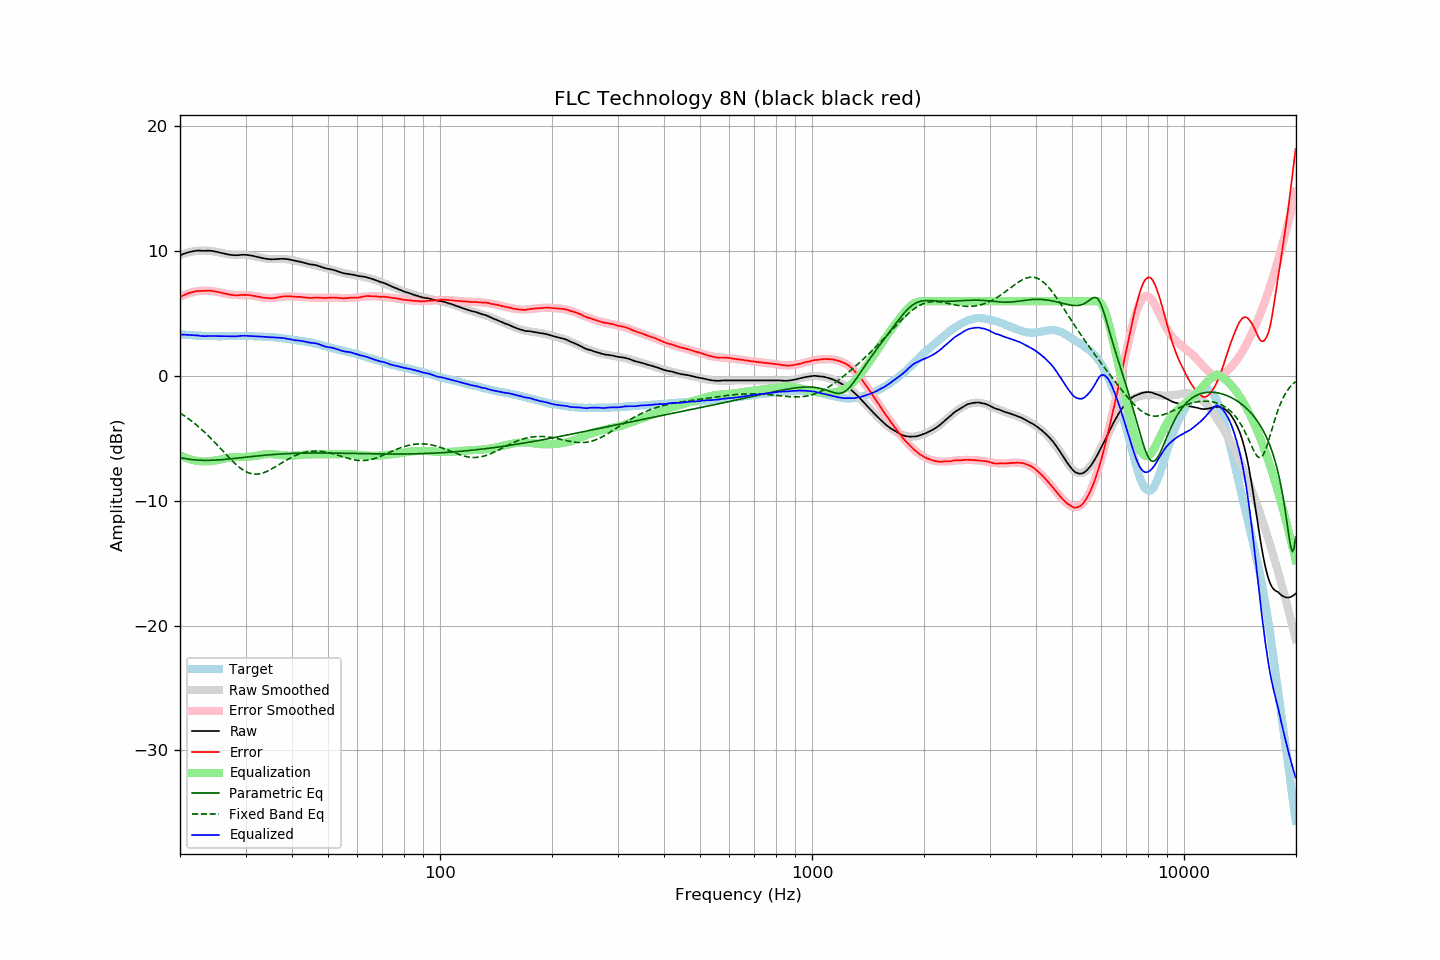

The file beside this chart, header and first rows:
frequency, raw, error, smoothed, error_smoothed, equalization, parametric_eq, fixed_band_eq, equalized_raw, equalized_smoothed, target
20.00, 9.67, 6.33, 9.69, 6.34, -6.34, -6.53, -2.96, 3.33, 3.35, 3.34
20.20, 9.73, 6.40, 9.74, 6.40, -6.40, -6.56, -3.05, 3.33, 3.33, 3.33
20.40, 9.78, 6.46, 9.78, 6.46, -6.46, -6.59, -3.13, 3.32, 3.32, 3.32
20.61, 9.83, 6.52, 9.82, 6.52, -6.52, -6.61, -3.22, 3.31, 3.31, 3.31
20.81, 9.87, 6.58, 9.86, 6.57, -6.57, -6.63, -3.31, 3.30, 3.30, 3.29
21.02, 9.91, 6.63, 9.90, 6.61, -6.61, -6.65, -3.40, 3.30, 3.29, 3.28
21.23, 9.94, 6.67, 9.93, 6.65, -6.65, -6.67, -3.49, 3.28, 3.28, 3.27
21.44, 9.97, 6.69, 9.96, 6.69, -6.69, -6.69, -3.59, 3.28, 3.27, 3.28
21.66, 10.00, 6.74, 9.99, 6.73, -6.73, -6.70, -3.69, 3.27, 3.26, 3.26
21.87, 10.02, 6.76, 10.01, 6.76, -6.76, -6.72, -3.79, 3.26, 3.25, 3.26
22.09, 10.04, 6.80, 10.03, 6.78, -6.78, -6.73, -3.90, 3.26, 3.24, 3.24
22.31, 10.06, 6.82, 10.04, 6.80, -6.80, -6.74, -4.00, 3.25, 3.24, 3.24
22.54, 10.05, 6.82, 10.05, 6.82, -6.82, -6.74, -4.12, 3.23, 3.23, 3.23
22.76, 10.04, 6.81, 10.06, 6.83, -6.83, -6.75, -4.23, 3.21, 3.22, 3.23
22.99, 10.04, 6.82, 10.06, 6.84, -6.84, -6.75, -4.35, 3.20, 3.22, 3.22
23.22, 10.04, 6.83, 10.06, 6.84, -6.84, -6.76, -4.46, 3.20, 3.22, 3.21
23.45, 10.04, 6.82, 10.05, 6.84, -6.84, -6.76, -4.59, 3.20, 3.21, 3.22
23.69, 10.05, 6.84, 10.05, 6.84, -6.84, -6.76, -4.71, 3.21, 3.21, 3.21
23.92, 10.05, 6.85, 10.04, 6.83, -6.83, -6.76, -4.84, 3.22, 3.20, 3.19
24.16, 10.04, 6.83, 10.02, 6.82, -6.82, -6.75, -4.97, 3.22, 3.20, 3.20
24.40, 10.02, 6.81, 10.01, 6.81, -6.81, -6.75, -5.10, 3.21, 3.20, 3.20
24.65, 10.00, 6.80, 9.99, 6.79, -6.79, -6.74, -5.23, 3.21, 3.20, 3.20
24.89, 9.98, 6.78, 9.97, 6.77, -6.77, -6.74, -5.37, 3.21, 3.20, 3.20
25.14, 9.95, 6.76, 9.94, 6.75, -6.75, -6.73, -5.50, 3.20, 3.19, 3.19
25.39, 9.92, 6.73, 9.92, 6.72, -6.72, -6.72, -5.64, 3.19, 3.19, 3.19
25.65, 9.89, 6.70, 9.89, 6.69, -6.69, -6.71, -5.78, 3.19, 3.19, 3.19
25.91, 9.86, 6.67, 9.86, 6.67, -6.67, -6.70, -5.92, 3.19, 3.19, 3.19
26.16, 9.83, 6.63, 9.83, 6.64, -6.64, -6.69, -6.06, 3.19, 3.19, 3.20
26.43, 9.80, 6.60, 9.80, 6.60, -6.60, -6.68, -6.20, 3.19, 3.19, 3.20
26.69, 9.77, 6.57, 9.77, 6.58, -6.58, -6.67, -6.34, 3.19, 3.19, 3.20
26.96, 9.74, 6.54, 9.75, 6.56, -6.56, -6.66, -6.47, 3.18, 3.20, 3.19
27.23, 9.72, 6.53, 9.73, 6.54, -6.54, -6.64, -6.61, 3.18, 3.20, 3.19
27.50, 9.70, 6.51, 9.72, 6.52, -6.52, -6.63, -6.74, 3.18, 3.20, 3.19
27.77, 9.69, 6.49, 9.71, 6.51, -6.51, -6.62, -6.86, 3.18, 3.20, 3.20
28.05, 9.68, 6.48, 9.70, 6.50, -6.50, -6.60, -6.99, 3.18, 3.21, 3.20
28.33, 9.68, 6.47, 9.70, 6.49, -6.49, -6.59, -7.11, 3.19, 3.21, 3.21
28.62, 9.68, 6.47, 9.70, 6.49, -6.49, -6.57, -7.22, 3.19, 3.21, 3.21
28.90, 9.70, 6.48, 9.70, 6.49, -6.49, -6.56, -7.32, 3.21, 3.21, 3.22
29.19, 9.71, 6.49, 9.70, 6.49, -6.49, -6.54, -7.42, 3.22, 3.21, 3.21
29.48, 9.72, 6.51, 9.70, 6.49, -6.49, -6.53, -7.51, 3.23, 3.21, 3.21
29.78, 9.72, 6.51, 9.69, 6.49, -6.49, -6.52, -7.59, 3.23, 3.21, 3.21
30.08, 9.71, 6.50, 9.69, 6.48, -6.48, -6.50, -7.66, 3.23, 3.21, 3.21
30.38, 9.70, 6.50, 9.68, 6.48, -6.48, -6.49, -7.72, 3.22, 3.20, 3.20
30.68, 9.68, 6.48, 9.67, 6.47, -6.47, -6.47, -7.77, 3.21, 3.20, 3.20
30.99, 9.66, 6.46, 9.65, 6.45, -6.45, -6.46, -7.81, 3.20, 3.20, 3.20
31.30, 9.64, 6.45, 9.63, 6.44, -6.44, -6.44, -7.84, 3.20, 3.19, 3.19
31.61, 9.61, 6.42, 9.61, 6.42, -6.42, -6.43, -7.86, 3.19, 3.19, 3.19
31.93, 9.58, 6.41, 9.58, 6.40, -6.40, -6.42, -7.86, 3.18, 3.18, 3.17
32.24, 9.55, 6.37, 9.55, 6.37, -6.37, -6.40, -7.86, 3.17, 3.17, 3.18
32.57, 9.52, 6.35, 9.52, 6.35, -6.35, -6.39, -7.84, 3.17, 3.17, 3.16
32.89, 9.49, 6.33, 9.49, 6.32, -6.32, -6.38, -7.82, 3.16, 3.16, 3.16
33.22, 9.46, 6.30, 9.46, 6.30, -6.30, -6.36, -7.79, 3.16, 3.16, 3.16
33.55, 9.43, 6.27, 9.44, 6.28, -6.28, -6.35, -7.75, 3.14, 3.15, 3.16
33.89, 9.41, 6.26, 9.42, 6.27, -6.27, -6.34, -7.70, 3.14, 3.15, 3.15
34.23, 9.39, 6.26, 9.40, 6.26, -6.26, -6.33, -7.64, 3.13, 3.14, 3.13
34.57, 9.37, 6.24, 9.39, 6.25, -6.25, -6.32, -7.58, 3.12, 3.13, 3.13
34.92, 9.36, 6.24, 9.38, 6.25, -6.25, -6.31, -7.52, 3.11, 3.13, 3.12
35.27, 9.35, 6.22, 9.37, 6.26, -6.26, -6.30, -7.45, 3.09, 3.12, 3.13
35.62, 9.36, 6.25, 9.37, 6.26, -6.26, -6.29, -7.37, 3.10, 3.11, 3.11
35.97, 9.36, 6.25, 9.37, 6.27, -6.27, -6.28, -7.30, 3.08, 3.10, 3.11
... 635 more rows
